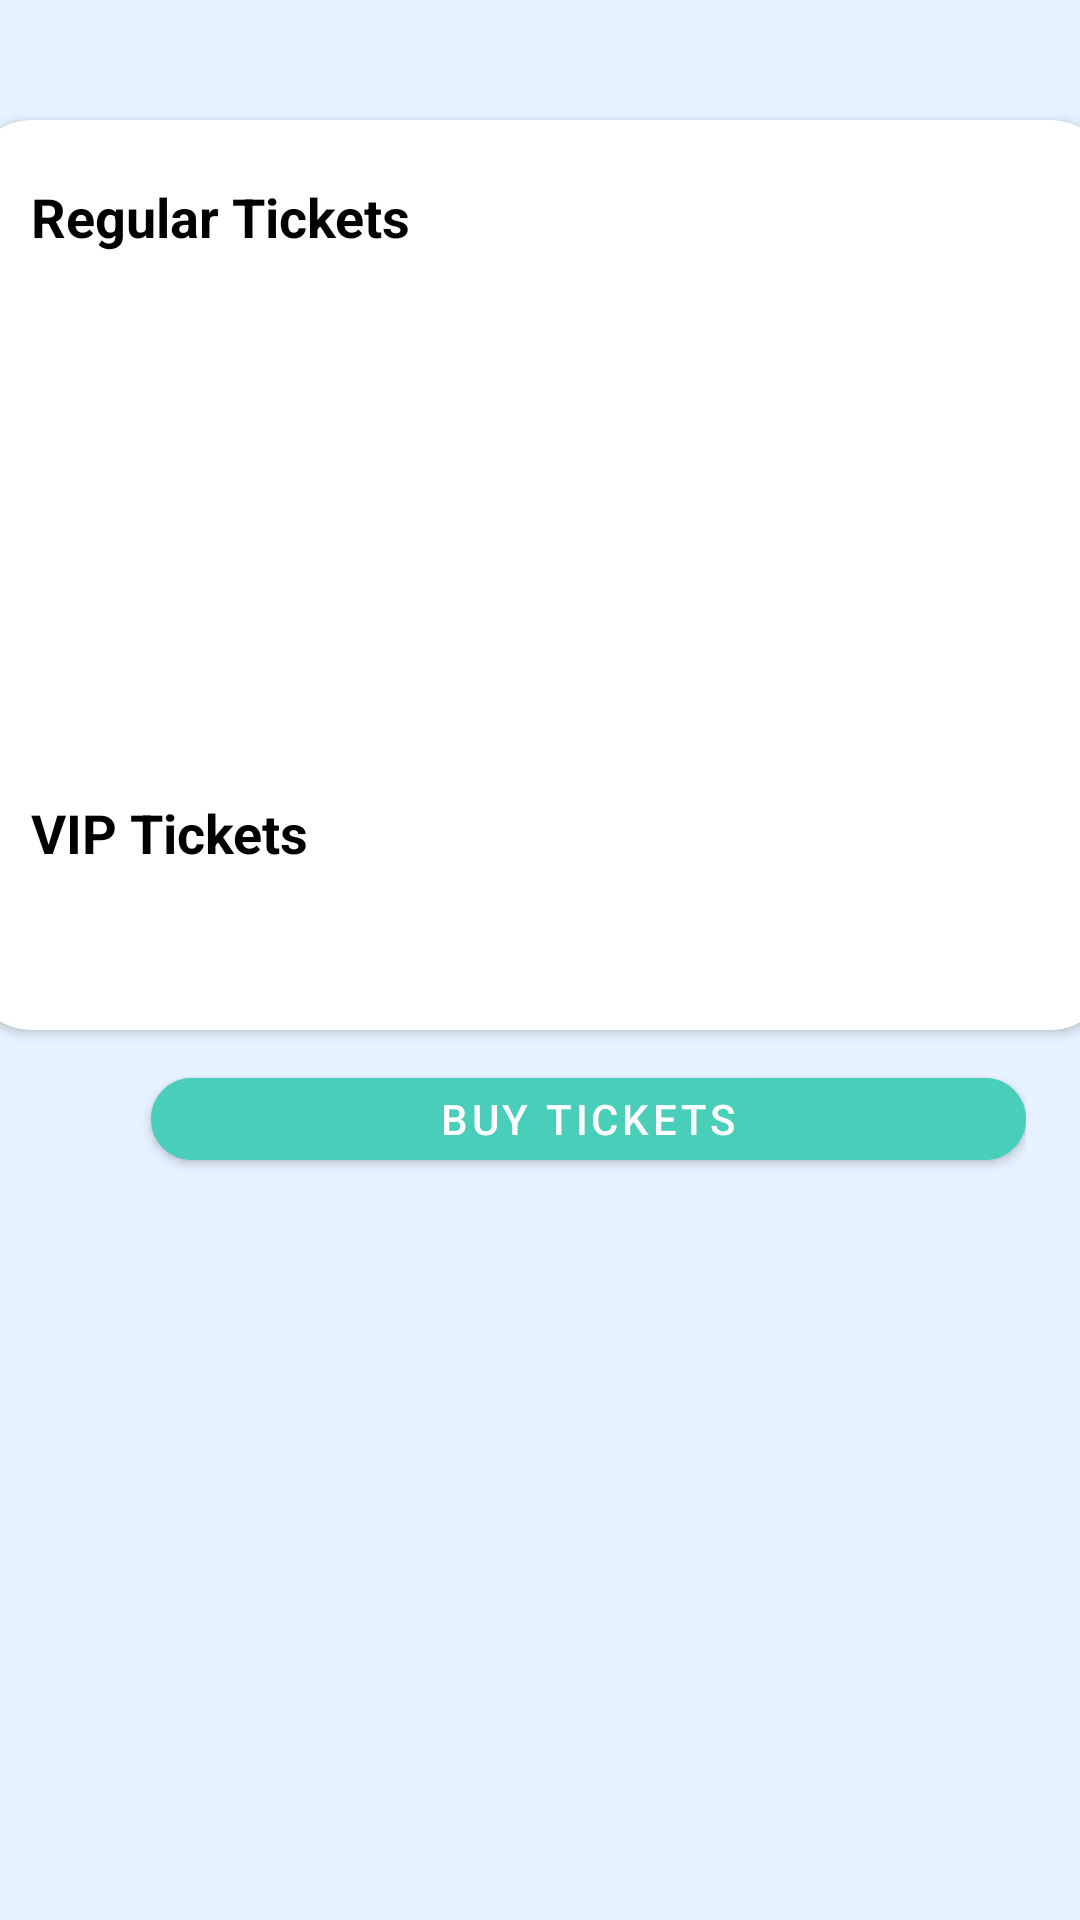

The Android layout XML behind this screen, and the referenced resources:
<!-- AndroidManifest.xml: application theme Theme.Evently -->
<!-- res/layout/fragment_view_ticket.xml -->
<?xml version="1.0" encoding="utf-8"?>
<androidx.core.widget.NestedScrollView
    xmlns:android="http://schemas.android.com/apk/res/android"
    xmlns:app="http://schemas.android.com/apk/res-auto"
    xmlns:tools="http://schemas.android.com/tools"
    android:layout_width="match_parent"
    android:layout_height="match_parent"
    android:background="@color/lightBlue"
    android:id="@+id/buyTicketsPage"
    tools:context=".tickets.Tickets">


    <androidx.constraintlayout.widget.ConstraintLayout
        android:layout_width="match_parent"
        android:layout_height="match_parent">

        
        <androidx.cardview.widget.CardView
            android:id="@+id/ticketOptionsCard"
            android:layout_width="380dp"
            android:layout_height="wrap_content"
            android:layout_marginTop="40dp"
            app:cardCornerRadius="20dp"
            app:layout_constraintEnd_toEndOf="parent"
            app:layout_constraintStart_toStartOf="parent"
            app:layout_constraintTop_toTopOf="parent">

            <LinearLayout
                android:layout_width="match_parent"
                android:layout_height="wrap_content"
                android:orientation="vertical">

                
                <TextView
                    android:layout_width="match_parent"
                    android:layout_height="wrap_content"
                    android:text="Regular Tickets"
                    android:textColor="@android:color/black"
                    android:textSize="18sp"
                    android:textStyle="bold"
                    android:layout_marginStart="20dp"
                    android:layout_marginTop="20dp">
                </TextView>

                
                <include
                    layout="@layout/ticket_option_item"
                    android:id="@+id/earlyBirdTicket"
                    android:layout_width="match_parent"
                    android:layout_height="wrap_content"
                    app:ticketTitle="Early Bird"
                    app:ticketPrice="$20.00" />

                
                <include
                    layout="@layout/ticket_option_item"
                    android:id="@+id/secondReleaseTicket"
                    android:layout_width="match_parent"
                    android:layout_height="wrap_content"
                    app:ticketTitle="Second Release"
                    app:ticketPrice="$25.00" />

                
                <include
                    layout="@layout/ticket_option_item"
                    android:id="@+id/lateComersTicket"
                    android:layout_width="match_parent"
                    android:layout_height="wrap_content"
                    app:ticketTitle="Late Comers"
                    app:ticketPrice="$30.00" />




                
                <TextView
                    android:layout_width="match_parent"
                    android:layout_height="wrap_content"
                    android:text="VIP Tickets"
                    android:textColor="@android:color/black"
                    android:textSize="18sp"
                    android:textStyle="bold"
                    android:layout_marginStart="20dp"
                    android:layout_marginTop="20dp">
                </TextView>

                
                <include
                    layout="@layout/ticket_option_item"
                    android:id="@+id/vipTicket"
                    android:layout_width="match_parent"
                    android:layout_height="wrap_content"
                    app:ticketTitle="VIP Ticket"
                    app:ticketPrice="$50.00" />

            </LinearLayout>

        </androidx.cardview.widget.CardView>

        
        <LinearLayout
            android:layout_width="0dp"
            android:layout_height="0dp"
            android:layout_marginTop="10dp"
            app:layout_constraintHeight_percent=".1"
            app:layout_constraintWidth_percent=".9"
            android:orientation="horizontal"
            app:layout_constraintTop_toBottomOf="@id/ticketOptionsCard"
            app:layout_constraintRight_toLeftOf="parent"
            app:layout_constraintLeft_toRightOf="parent"
            android:gravity="center|start"
            android:weightSum="10">

            
            <ImageView
                android:id="@+id/backToEvent"
                android:layout_width="wrap_content"
                android:layout_height="wrap_content"
                android:src="@drawable/round_cancle_btn"
                android:elevation="30dp">
            </ImageView>

            <LinearLayout
                android:layout_width="0dp"
                android:layout_height="match_parent"
                android:layout_weight="1">
            </LinearLayout>

            
            <com.google.android.material.button.MaterialButton
                android:id="@+id/btnpurchase"
                android:layout_width="0dp"
                android:layout_height="wrap_content"
                android:layout_margin="0dp"
                android:layout_weight="9"
                android:backgroundTint="@color/greenBtnColor"
                app:cornerRadius="20dp"
                android:elevation="10dp"
                android:text="BUY TICKETS"
                android:textColor="@color/white">
            </com.google.android.material.button.MaterialButton>

        </LinearLayout>

    </androidx.constraintlayout.widget.ConstraintLayout>
</androidx.core.widget.NestedScrollView>
<!-- res/layout/ticket_option_item.xml (included above) -->
<?xml version="1.0" encoding="utf-8"?>
<LinearLayout
    xmlns:app="http://schemas.android.com/apk/res-auto"
    xmlns:android="http://schemas.android.com/apk/res/android"
    android:layout_width="match_parent"
    android:layout_height="wrap_content"
    android:orientation="horizontal"
    android:padding="16dp">

    <TextView
        android:id="@+id/ticketTitle"
        android:layout_width="0dp"
        android:layout_height="wrap_content"
        android:layout_weight="1"
        android:text=""
        android:textColor="@android:color/black"
        android:textSize="16sp"
        app:layout_constraintTop_toTopOf="parent"
        app:layout_constraintBottom_toTopOf="@+id/ticketPrice"
        app:layout_constraintStart_toStartOf="parent"
        app:layout_constraintEnd_toEndOf="parent"
        app:ticketTitle="default_title"/>

    <TextView
        android:id="@+id/ticketPrice"
        android:layout_width="wrap_content"
        android:layout_height="wrap_content"
        android:text=""
        android:textColor="@android:color/black"
        android:textSize="16sp"
        app:layout_constraintTop_toBottomOf="@+id/ticketTitle"
        app:layout_constraintStart_toStartOf="parent"
        app:layout_constraintEnd_toEndOf="parent"
        app:ticketPrice="default_price"/>

</LinearLayout>
<!-- resources referenced by this layout -->
<resources>
  <color name="greenBtnColor">#48ceb9</color>
  <color name="lightBlue">#e6f2ff</color>
  <color name="white">#FFffff</color>
  <!-- drawable round_cancle_btn (drawable) -->
  <?xml version="1.0" encoding="utf-8"?>
  <layer-list xmlns:android="http://schemas.android.com/apk/res/android">
  <item>
      <shape android:shape="oval">
          <solid android:color="@android:color/white">
  
          </solid>
      </shape>
  </item>
      <item android:drawable="@drawable/baseline_clear_24"
          android:left="5dp"
          android:right="5dp"
          android:top="5dp"
          android:bottom="5dp">
  
      </item>
  </layer-list>
  <style name="Theme.Evently" parent="Theme.MaterialComponents.DayNight.NoActionBar">
          
          <item name="colorPrimary">@color/colorPrimary</item>
          <item name="colorPrimaryVariant">@color/colorPrimary</item>
          <item name="colorOnPrimary">@color/white</item>
          
          <item name="colorSecondary">@color/teal_200</item>
          <item name="colorSecondaryVariant">@color/teal_700</item>
          <item name="colorOnSecondary">@color/black</item>
          
          <item name="android:statusBarColor">?attr/colorPrimaryVariant</item>
          <item name="android:navigationBarColor">@color/navigationColor</item>
          
      </style>
  <color name="colorPrimary">#375de4</color>
  <color name="teal_200">#00BCD4</color>
  <color name="teal_700">#009688</color>
  <color name="black">#000000</color>
  <color name="navigationColor">#b7c1e4</color>
</resources>
